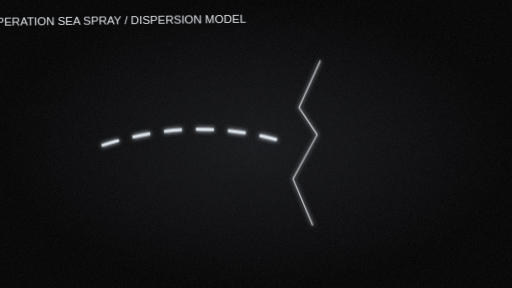
t = 0.00 s
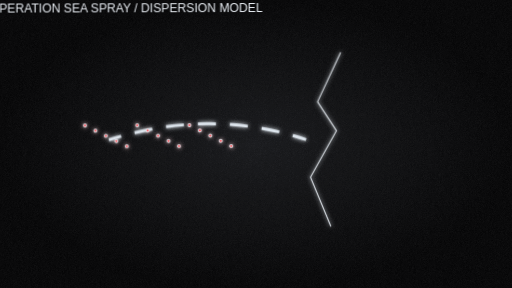
t = 1.38 s
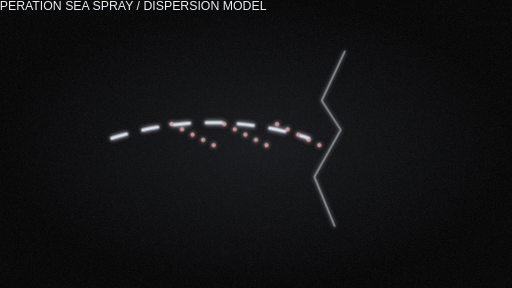
t = 2.56 s
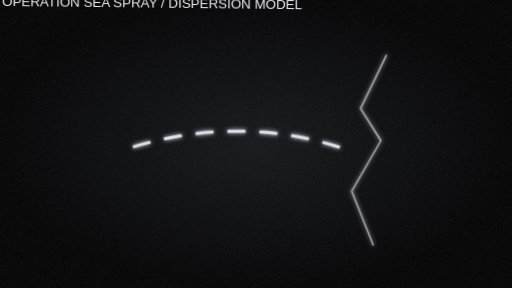
t = 4.00 s
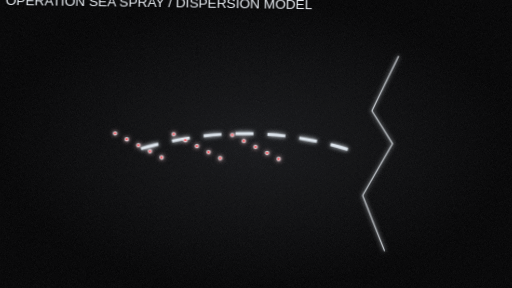
t = 5.44 s
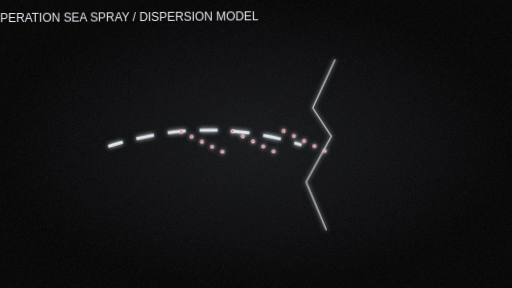
t = 6.80 s

The animated SVG that drew these frames (rendered in a browser with its animation timeline set to each time). Animation: 1 SMIL element (animate=1), 6 CSS @keyframes rules; one cycle of 8.00 s, repeats indefinitely.

<svg xmlns="http://www.w3.org/2000/svg" viewBox="0 0 1920 1080" width="1920" height="1080">
<defs><radialGradient id="bg"><stop stop-color="#151619"/><stop offset="1" stop-color="#020203"/></radialGradient>
<filter id="glow" x="-40%" y="-40%" width="180%" height="180%"><feGaussianBlur stdDeviation="7" result="b"/><feMerge><feMergeNode in="b"/><feMergeNode in="SourceGraphic"/></feMerge></filter>
<filter id="grain" x="0" y="0" width="100%" height="100%"><feTurbulence type="fractalNoise" baseFrequency=".82" numOctaves="2" stitchTiles="stitch" seed="4"><animate attributeName="seed" values="4;12;24;4" dur="1.5s" repeatCount="indefinite"/></feTurbulence><feColorMatrix type="saturate" values="0"/><feComponentTransfer><feFuncA type="table" tableValues="0 .22"/></feComponentTransfer></filter>
<style><![CDATA[@keyframes route{to{stroke-dashoffset:-900}}@keyframes pulse{0%,100%{opacity:.35;transform:scale(.8)}50%{opacity:1;transform:scale(1.08)}}@keyframes sweep{to{transform:rotate(360deg)}}@keyframes reveal{0%{stroke-dashoffset:900}100%{stroke-dashoffset:0}}@keyframes particle{0%{transform:translateX(-300px);opacity:0}20%,80%{opacity:1}100%{transform:translateX(300px);opacity:0}}@keyframes camera{0%{transform:translate(-105px,0px) scale(1.03) rotate(-0.7deg)}32%{transform:translate(-40px,-20px) scale(1.1) rotate(0deg)}68%{transform:translate(115px,30px) scale(1.22) rotate(0.8deg)}100%{transform:translate(-105px,0px) scale(1.03) rotate(-0.7deg)}}
svg{background:#030405}text{font:42px sans-serif;fill:#e8edf3}path,rect,circle{vector-effect:non-scaling-stroke}.route{fill:none;stroke:#dce4ec;stroke-width:3;stroke-dasharray:18 14;animation:route 8s linear infinite}.flow{fill:none;stroke:#dce4ec;stroke-width:3;animation:pulse 3s ease-in-out infinite;transform-origin:center}.pulse{fill:none;stroke:#ff343b;stroke-width:3;animation:pulse 2s ease-in-out infinite;transform-origin:center}.ring{fill:none;stroke:#ff343b;stroke-width:3;animation:pulse 2s ease-in-out infinite;transform-origin:960px 550px}.sweep{stroke:#a9e6bd;stroke-width:4;transform-origin:960px 550px;animation:sweep 6s linear infinite}.steps{fill:none;stroke:#ecf1f6;stroke-width:3;animation:pulse 3s ease-in-out infinite}.rooms{fill:none;stroke:#a6b4c3;stroke-width:2;animation:pulse 4s ease-in-out infinite}.particles{fill:#ff343b;animation:particle 4s ease-in-out infinite}.particle{fill:#ff343b;animation:particle 3s ease-in-out infinite}.morph{fill:none;stroke:#ecf1f6;stroke-width:4;animation:pulse 3s ease-in-out infinite;transform-origin:960px 550px}
.camera{transform-origin:960px 540px;animation:camera 8s cubic-bezier(.4,0,.2,1) infinite}
]]></style></defs>
<rect width="1920" height="1080" fill="url(#bg)"/><g class="camera"><text x="90" y="100" fill="#8693a3" font-size="24">OPERATION SEA SPRAY / DISPERSION MODEL</text><g stroke="#e5ebf1" fill="none" filter="url(#glow)"><path d="M1300 240l-80 170 65 100-90 160 70 170"/><path class="route" d="M500 540Q850 430 1180 540"/><g class="particles"><circle cx="570" cy="490" r="5"/><circle cx="606" cy="508" r="5"/><circle cx="642" cy="526" r="5"/><circle cx="678" cy="544" r="5"/><circle cx="714" cy="562" r="5"/><circle cx="750" cy="490" r="5"/><circle cx="786" cy="508" r="5"/><circle cx="822" cy="526" r="5"/><circle cx="858" cy="544" r="5"/><circle cx="894" cy="562" r="5"/><circle cx="930" cy="490" r="5"/><circle cx="966" cy="508" r="5"/><circle cx="1002" cy="526" r="5"/><circle cx="1038" cy="544" r="5"/><circle cx="1074" cy="562" r="5"/></g></g></g><rect width="1920" height="1080" filter="url(#grain)" opacity=".38" style="mix-blend-mode:screen;pointer-events:none"/>
</svg>
